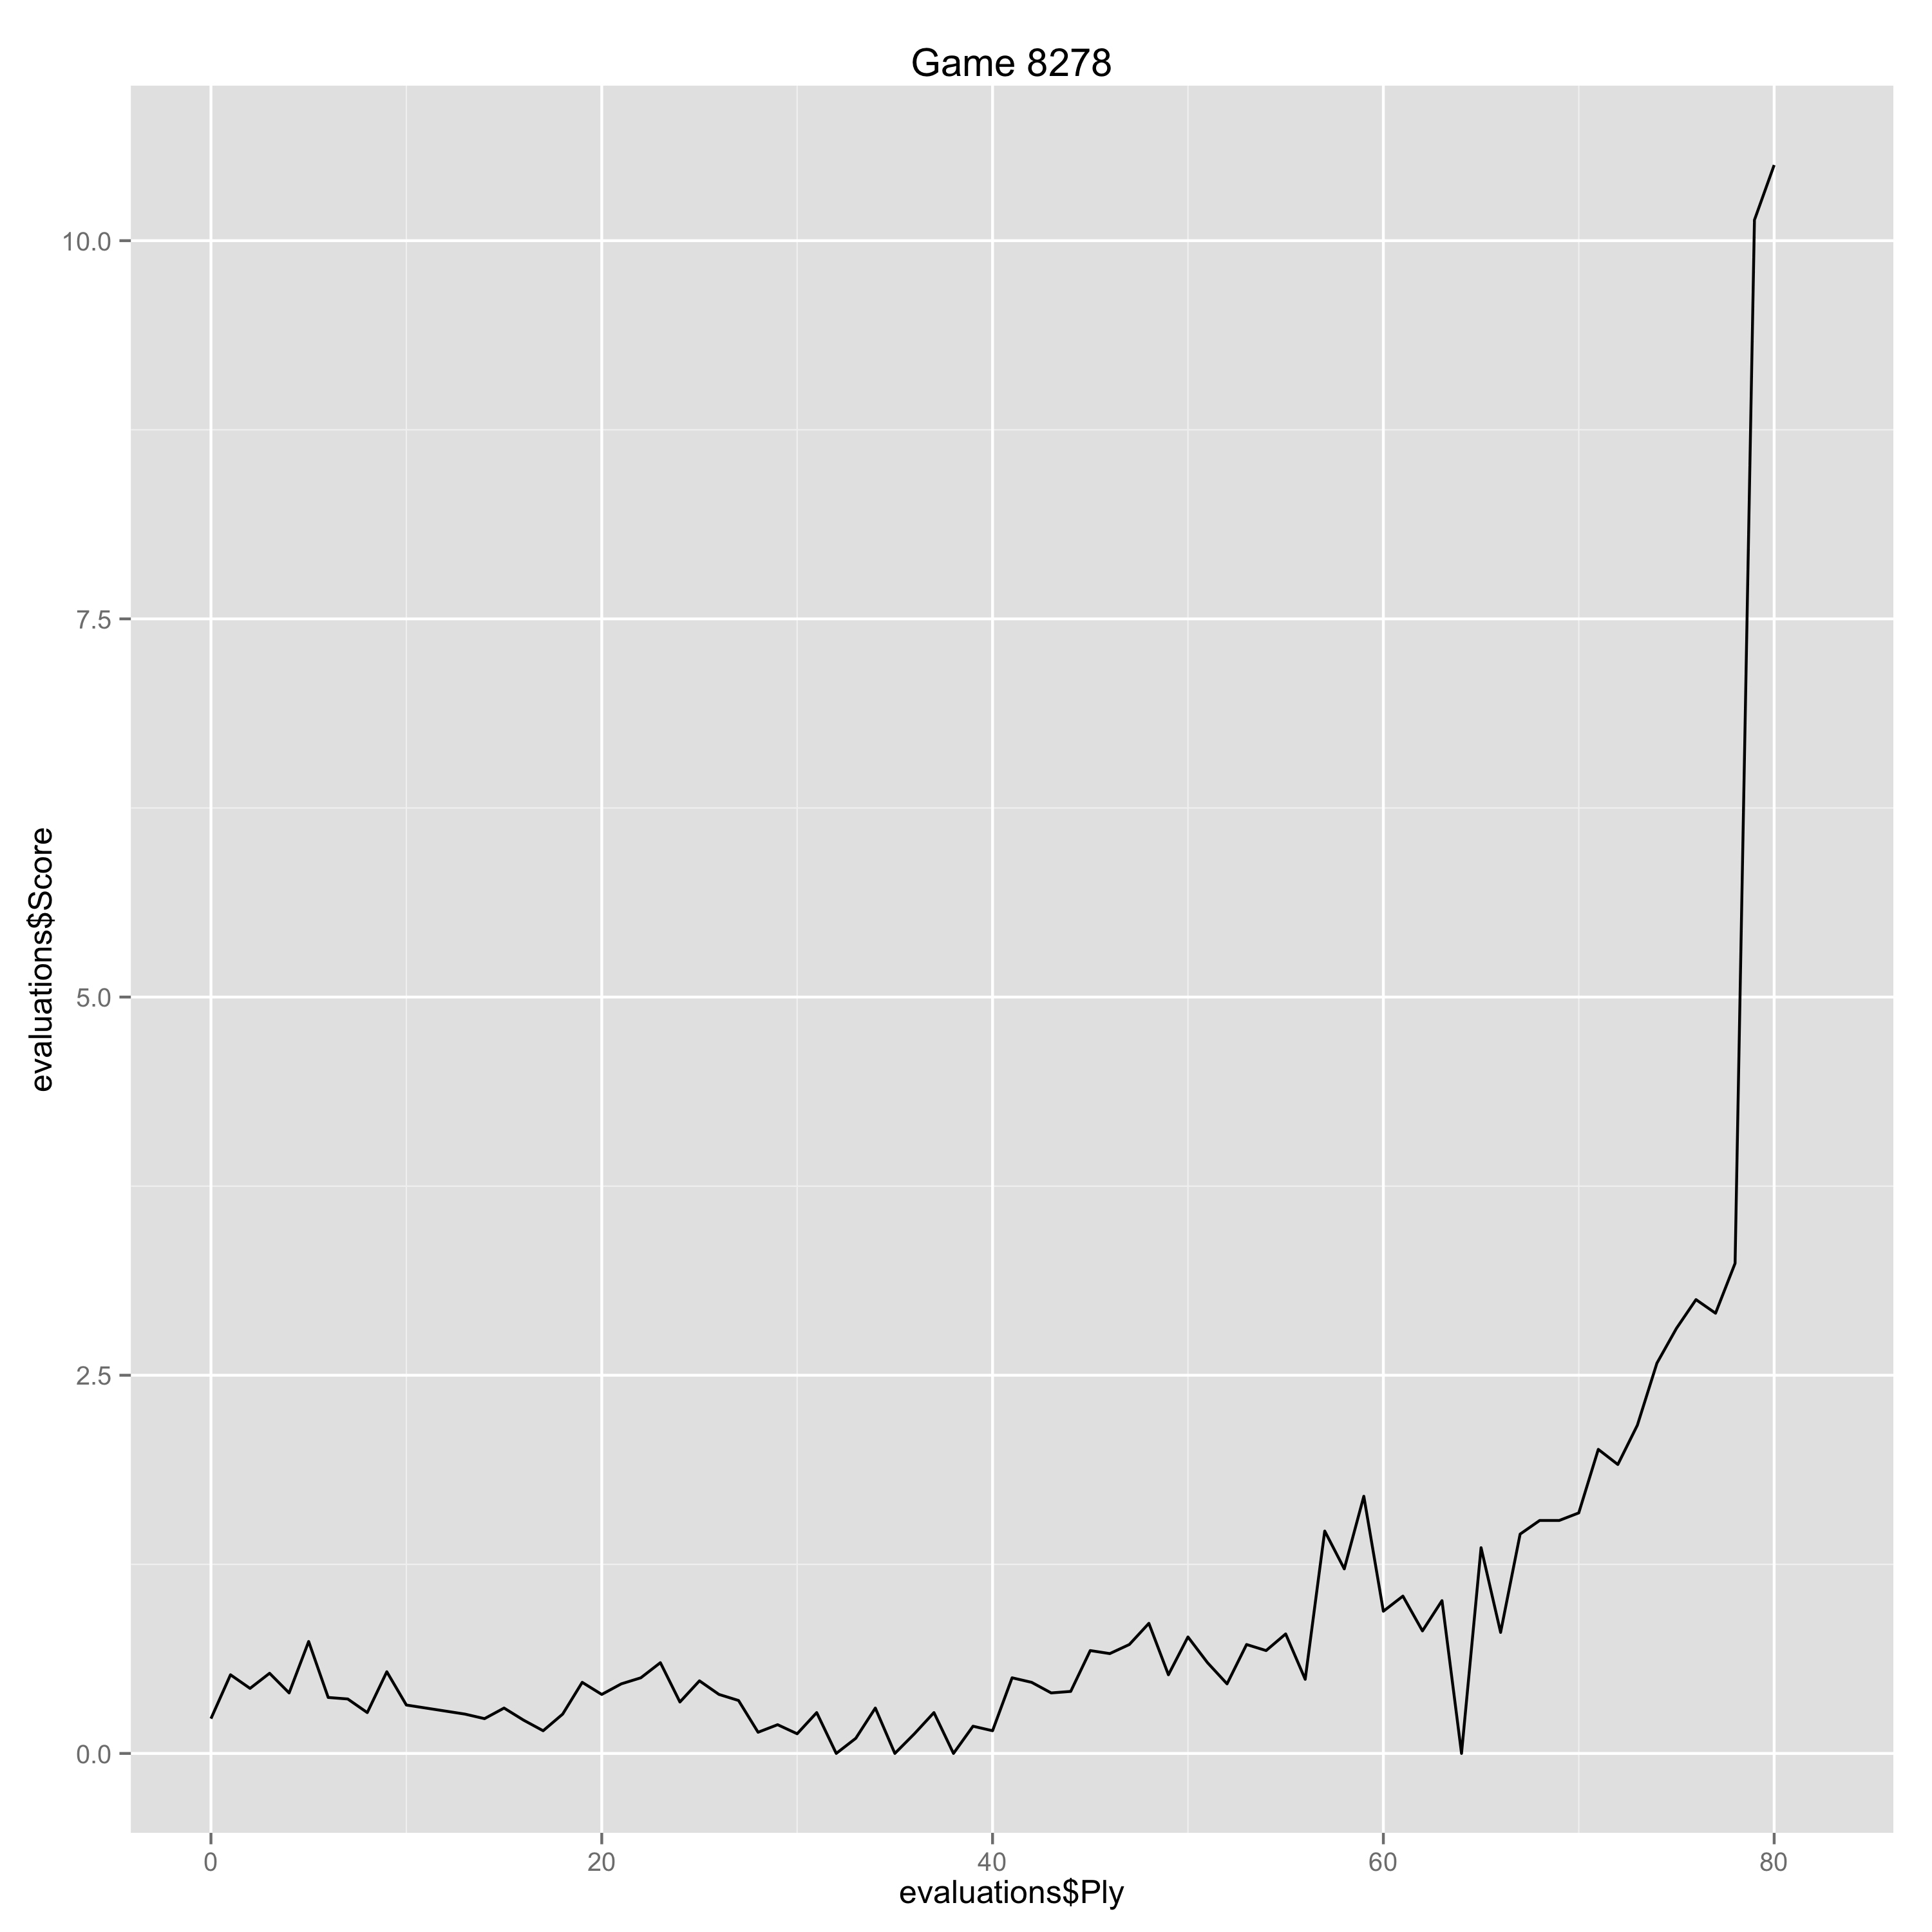

Data behind this chart, as committed beside it:
Ply, Move, White, Black, Score, Eval, Comment
0, [1], e4, , 0.23, 0.23, 
1, [1], , d6, 0.52, -0.29, 
2, [2], d4, , 0.43, -0.09, 
3, [2], , Nf6, 0.53, -0.1, 
4, [3], Nc3, , 0.4, -0.13, 
5, [3], , e5, 0.74, -0.34, 
6, [4], Nf3, , 0.37, -0.37, 
7, [4], , Nbd7, 0.36, 0.01, 
8, [5], Bc4, , 0.27, -0.09, 
9, [5], , Be7, 0.54, -0.27, 
10, [6], O-O, , 0.32, -0.22, 
13, [7], , a6, 0.26, 0.06, 
14, [8], Re1, , 0.23, -0.03, 
15, [8], , b6, 0.3, -0.07, 
16, [9], h3, , 0.22, -0.08, 
17, [9], , Bb7, 0.15, 0.07, 
18, [10], d5, , 0.26, 0.11, 
19, [10], , Kh8, 0.47, -0.21, 
20, [11], Be3, , 0.39, -0.08, 
21, [11], , Ng8, 0.46, -0.07, 
22, [12], Qd2, , 0.5, 0.04, 
23, [12], , g6, 0.6, -0.1, 
24, [13], Nh2, , 0.34, -0.26, 
25, [13], , Bf6, 0.48, -0.14, 
26, [14], g3, , 0.39, -0.09, 
27, [14], , Bg7, 0.35, 0.04, 
28, [15], f4, , 0.14, -0.21, 
29, [15], , exf4, 0.19, -0.05, 
30, [16], gxf4, , 0.13, -0.06, 
31, [16], , Ngf6, 0.27, -0.14, 
32, [17], Nf3, , 0.0, -0.27, 
33, [17], , Nh5, 0.1, -0.1, 
34, [18], Qf2, , 0.3, 0.2, 
35, [18], , Qf6, 0.0, 0.3, 
36, [19], Nd2, , 0.13, 0.13, 
37, [19], , c6, 0.27, -0.14, 
38, [20], dxc6, , 0.0, -0.27, 
39, [20], , Bxc6, 0.18, -0.18, 
40, [21], Nd5, , 0.15, -0.03, 
41, [21], , Bxd5, 0.5, -0.35, 
42, [22], Bxd5, , 0.47, -0.03, 
43, [22], , Rac8, 0.4, 0.07, 
44, [23], Nc4, , 0.41, 0.01, 
45, [23], , b5, 0.68, -0.27, 
46, [24], axb5, , 0.66, -0.02, 
47, [24], , axb5, 0.72, -0.06, 
48, [25], Ra7, , 0.86, 0.14, 
49, [25], , Nc5, 0.52, 0.34, 
50, [26], e5, , 0.77, 0.25, 
51, [26], , dxe5, 0.6, 0.17, 
52, [27], Nxe5, , 0.46, -0.14, 
53, [27], , Ne6, 0.72, -0.26, 
54, [28], Nd7, , 0.68, -0.04, 
55, [28], , Qxb2, 0.79, -0.11, 
56, [29], Bxe6, , 0.49, -0.3, 
57, [29], , Rfe8, 1.47, -0.98, 
58, [30], Ra2, , 1.22, -0.25, 
59, [30], , Qc3, 1.7, -0.48, 
60, [31], Bd2, , 0.94, -0.76, 
61, [31], , Qc7, 1.04, -0.1, 
... 21 more rows
